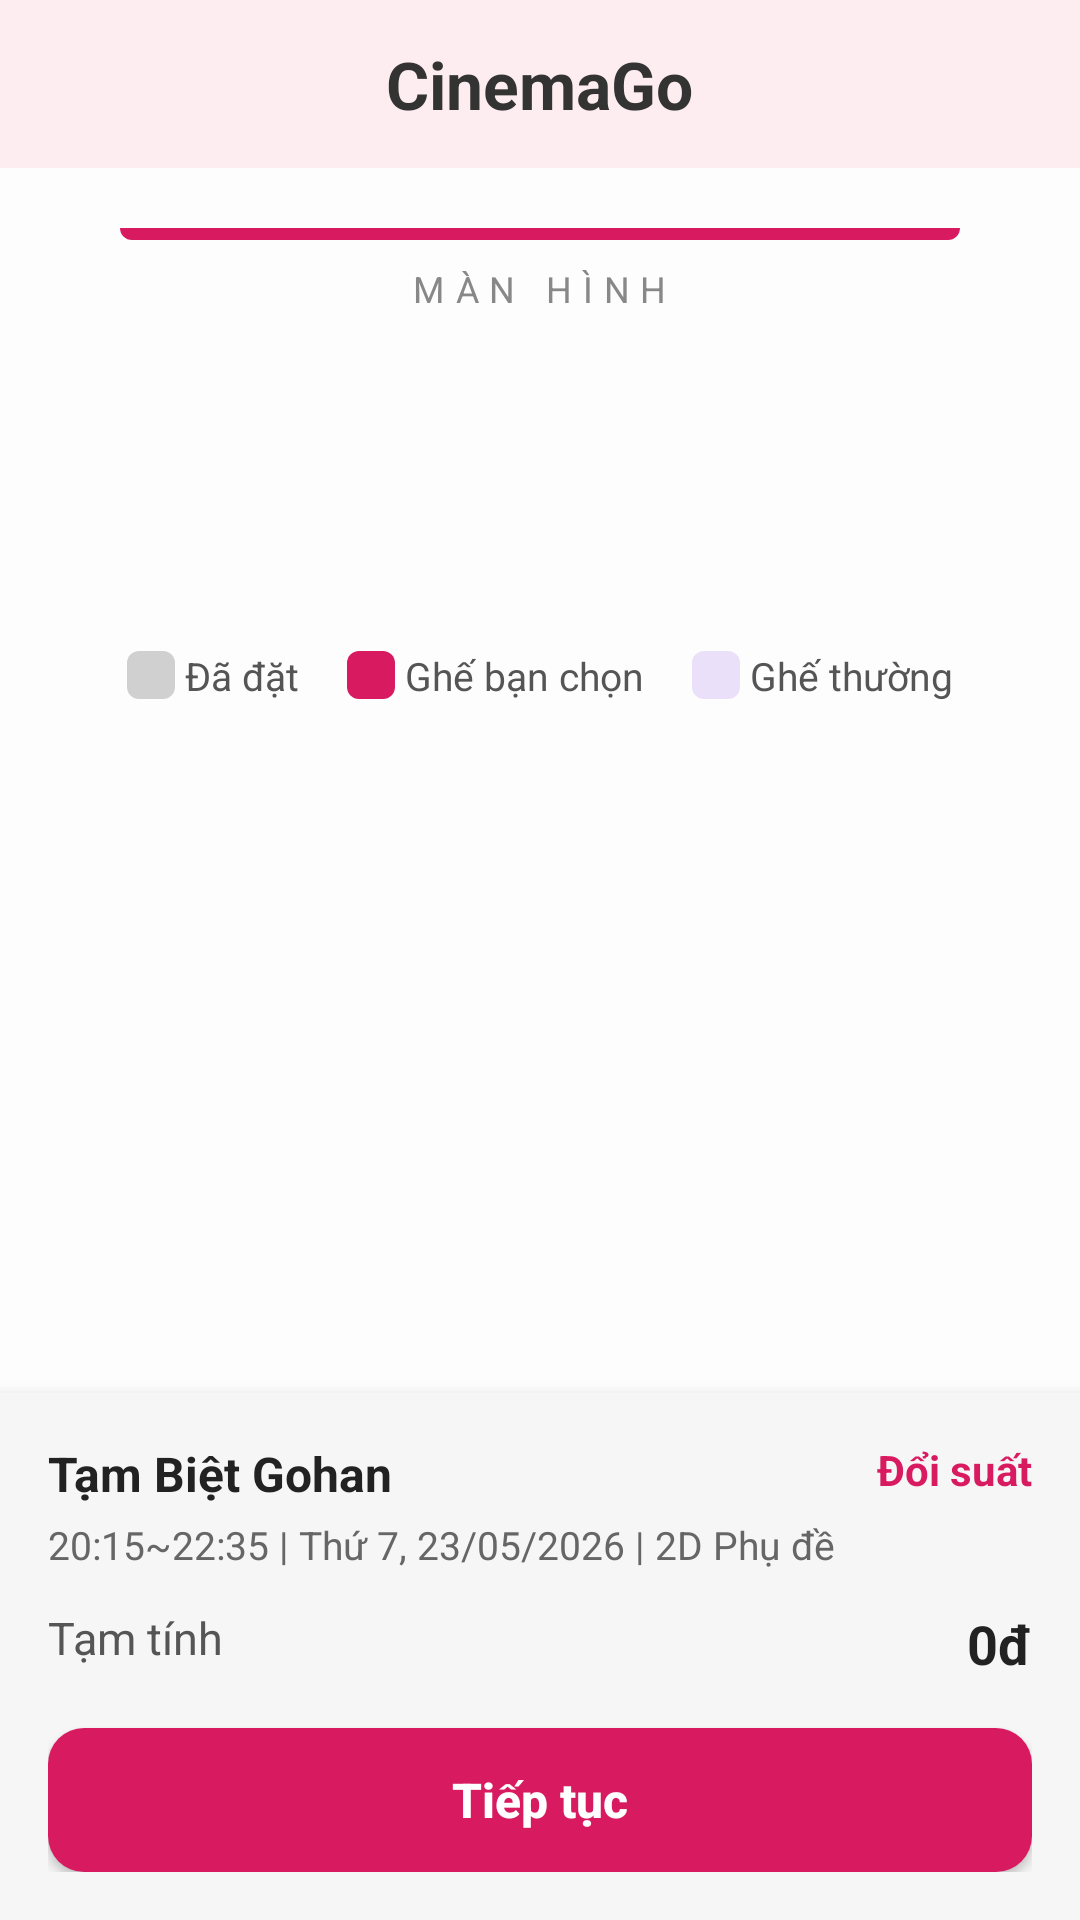

This screen was rendered from an Android layout file. Write that file and the resources it references.
<!-- AndroidManifest.xml: application theme Theme.CinemaGo.Splash -->
<!-- res/layout/activity_seat_selection.xml -->
<?xml version="1.0" encoding="utf-8"?>
<LinearLayout xmlns:android="http://schemas.android.com/apk/res/android"
    xmlns:app="http://schemas.android.com/apk/res-auto"
    android:layout_width="match_parent"
    android:layout_height="match_parent"
    android:orientation="vertical"
    android:background="#FDFDFD">

    <RelativeLayout
        android:layout_width="match_parent"
        android:layout_height="56dp"
        android:paddingHorizontal="16dp"
        android:background="#FDECF0">

        <ImageView
            android:id="@+id/btnBack"
            android:layout_width="32dp"
            android:layout_height="32dp"
            android:layout_alignParentStart="true"
            android:layout_centerInParent="true"
            android:src="@drawable/ic_arrow_back"
            android:contentDescription="Back" />

        <TextView
            android:id="@+id/tvTheaterName"
            android:layout_width="wrap_content"
            android:layout_height="wrap_content"
            android:layout_centerInParent="true"
            android:text="@string/title_cinemago"
            android:textColor="#333333"
            android:textSize="22sp"
            android:textStyle="bold" />


    </RelativeLayout>

    <ScrollView
        android:layout_width="match_parent"
        android:layout_height="0dp"
        android:layout_weight="1"
        android:fillViewport="true">

        <LinearLayout
            android:layout_width="match_parent"
            android:layout_height="wrap_content"
            android:orientation="vertical"
            android:gravity="center_horizontal"
            android:paddingTop="20dp">

            <View
                android:layout_width="280dp"
                android:layout_height="4dp"
                android:background="@drawable/bg_screen_curve"/>

            <TextView
                android:layout_width="wrap_content"
                android:layout_height="wrap_content"
                android:layout_marginTop="8dp"
                android:text="MÀN HÌNH"
                android:textColor="#888888"
                android:textSize="12sp"
                android:letterSpacing="0.3" />

            <androidx.recyclerview.widget.RecyclerView
                android:id="@+id/rvSeatMap"
                android:layout_width="wrap_content"
                android:layout_height="wrap_content"
                android:layout_marginTop="32dp"
                android:layout_gravity="center_horizontal"
                android:paddingHorizontal="16dp"
                android:overScrollMode="never"/>

            <LinearLayout
                android:layout_width="match_parent"
                android:layout_height="wrap_content"
                android:orientation="horizontal"
                android:gravity="center"
                android:layout_marginTop="80dp"
                android:layout_marginBottom="16dp">

                <View
                    android:layout_width="16dp"
                    android:layout_height="16dp"
                    android:background="@drawable/bg_seat_booked"/>
                <TextView
                    android:layout_width="wrap_content"
                    android:layout_height="wrap_content"
                    android:text=" Đã đặt"
                    android:textSize="13sp"
                    android:textColor="#555555"
                    android:layout_marginEnd="16dp"/>

                <View
                    android:layout_width="16dp"
                    android:layout_height="16dp"
                    android:background="@drawable/bg_seat_selected"/>
                <TextView
                    android:layout_width="wrap_content"
                    android:layout_height="wrap_content"
                    android:text=" Ghế bạn chọn"
                    android:textSize="13sp"
                    android:textColor="#555555"
                    android:layout_marginEnd="16dp"/>

                <View
                    android:layout_width="16dp"
                    android:layout_height="16dp"
                    android:background="@drawable/bg_seat_available"/>
                <TextView
                    android:layout_width="wrap_content"
                    android:layout_height="wrap_content"
                    android:text=" Ghế thường"
                    android:textSize="13sp"
                    android:textColor="#555555"/>
            </LinearLayout>
        </LinearLayout>
    </ScrollView>

    <LinearLayout
        android:layout_width="match_parent"
        android:layout_height="wrap_content"
        android:orientation="vertical"
        android:background="#F6F6F6"
        android:padding="16dp"
        android:elevation="8dp">

        <RelativeLayout
            android:layout_width="match_parent"
            android:layout_height="wrap_content">

            <TextView
                android:id="@+id/tvMovieTitle"
                android:layout_width="wrap_content"
                android:layout_height="wrap_content"
                android:text="Tạm Biệt Gohan"
                android:textColor="#222222"
                android:textSize="16sp"
                android:textStyle="bold" />

            <TextView
                android:id="@+id/btnChangeShowtime"
                android:layout_width="wrap_content"
                android:layout_height="wrap_content"
                android:layout_alignParentEnd="true"
                android:text="Đổi suất"
                android:textColor="#D81B60"
                android:textStyle="bold"
                android:textSize="14sp"/>
        </RelativeLayout>

        <TextView
            android:id="@+id/tvShowtimeInfo"
            android:layout_width="wrap_content"
            android:layout_height="wrap_content"
            android:layout_marginTop="4dp"
            android:text="20:15~22:35 | Thứ 7, 23/05/2026 | 2D Phụ đề"
            android:textColor="#666666"
            android:textSize="13sp" />

        <RelativeLayout
            android:layout_width="match_parent"
            android:layout_height="wrap_content"
            android:layout_marginTop="12dp"
            android:layout_marginBottom="16dp">

            <TextView
                android:layout_width="wrap_content"
                android:layout_height="wrap_content"
                android:text="Tạm tính"
                android:textColor="#555555"
                android:textSize="15sp" />

            <TextView
                android:id="@+id/tvTotalPrice"
                android:layout_width="wrap_content"
                android:layout_height="wrap_content"
                android:layout_alignParentEnd="true"
                android:text="0đ"
                android:textColor="#222222"
                android:textSize="18sp"
                android:textStyle="bold" />
        </RelativeLayout>

        <Button
            android:id="@+id/btnContinue"
            android:layout_width="match_parent"
            android:layout_height="48dp"
            android:background="@drawable/bg_button_continue"
            android:text="Tiếp tục"
            android:textColor="#FFFFFF"
            android:textSize="16sp"
            android:textStyle="bold"
            android:textAllCaps="false"
            app:backgroundTint="@null"/>
    </LinearLayout>
</LinearLayout>
<!-- resources referenced by this layout -->
<resources>
  <!-- drawable bg_button_continue (drawable) -->
  <ripple xmlns:android="http://schemas.android.com/apk/res/android"
      android:color="#40FFFFFF">
      <item>
          <shape android:shape="rectangle">
              <solid android:color="#D81B60"/>
              <corners android:radius="12dp"/>
          </shape>
      </item>
  </ripple>
  <!-- drawable bg_screen_curve (drawable) -->
  <shape xmlns:android="http://schemas.android.com/apk/res/android"
      android:shape="rectangle">
      <solid android:color="#D81B60"/>
      <corners android:bottomLeftRadius="100dp" android:bottomRightRadius="100dp"/>
  </shape>
  <!-- drawable bg_seat_available (drawable) -->
  <shape xmlns:android="http://schemas.android.com/apk/res/android"
      android:shape="rectangle">
      <solid android:color="#EAE0FA"/>
      <corners android:radius="4dp"/>
  </shape>
  <!-- drawable bg_seat_booked (drawable) -->
  <shape xmlns:android="http://schemas.android.com/apk/res/android"
      android:shape="rectangle">
      <solid android:color="#D0D0D0"/>
      <corners android:radius="4dp"/>
  </shape>
  <!-- drawable bg_seat_selected (drawable) -->
  <shape xmlns:android="http://schemas.android.com/apk/res/android"
      android:shape="rectangle">
      <solid android:color="#D81B60"/>
      <corners android:radius="4dp"/>
  </shape>
  <string name="title_cinemago">CinemaGo</string>
  <style name="Theme.CinemaGo.Splash" parent="Theme.MaterialComponents.NoActionBar">
          <item name="android:windowBackground">#0B0F19</item>
          <item name="android:windowFullscreen">true</item>
      </style>
</resources>
